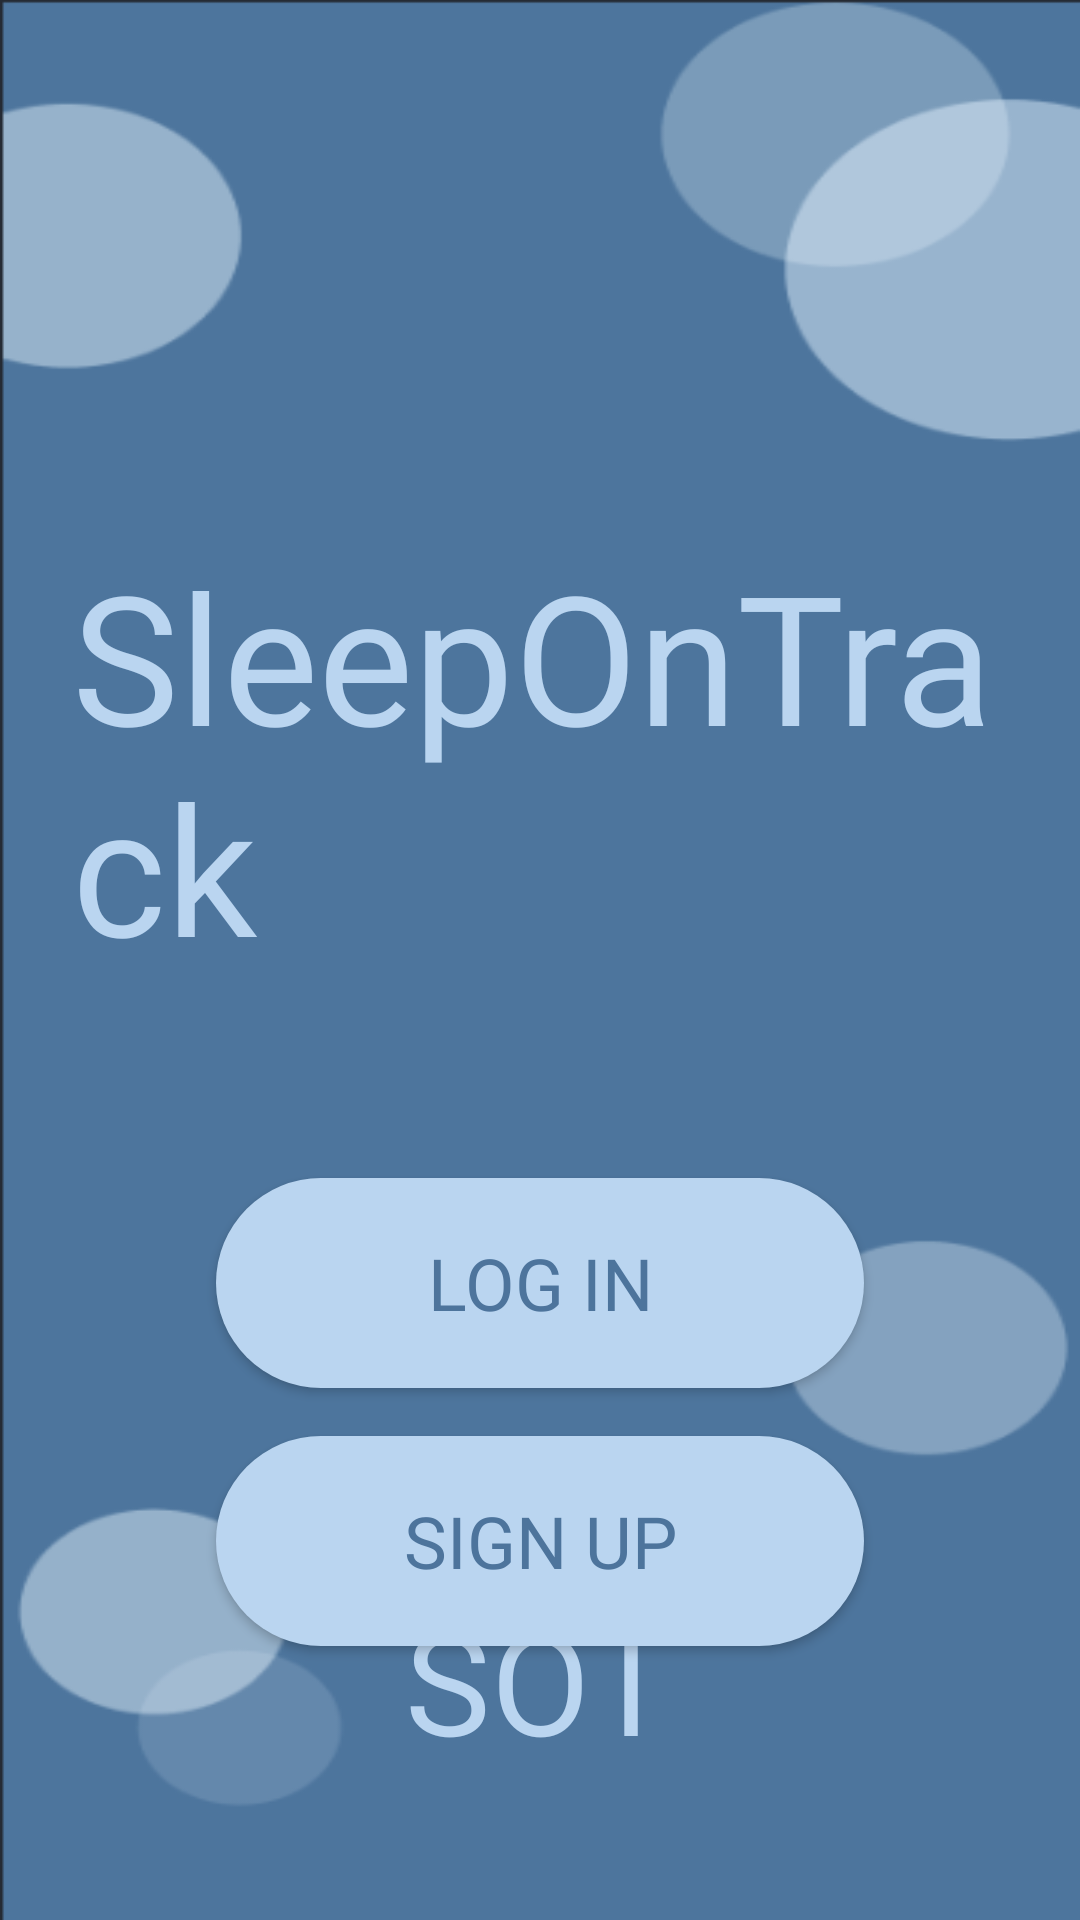

Android layout source for this screen:
<!-- AndroidManifest.xml: application theme Theme.SleepOnTrack_App -->
<!-- res/layout/welcome_page.xml -->
<?xml version="1.0" encoding="utf-8"?>
<androidx.constraintlayout.widget.ConstraintLayout
    xmlns:android="http://schemas.android.com/apk/res/android"
    xmlns:app="http://schemas.android.com/apk/res-auto"
    xmlns:tools="http://schemas.android.com/tools"
    android:layout_width="match_parent"
    android:layout_height="match_parent"
    android:background="@drawable/background_bubbles"
    android:padding="24dp">

    
    <androidx.constraintlayout.widget.Guideline
        android:id="@+id/top_guideline"
        android:layout_width="wrap_content"
        android:layout_height="wrap_content"
        android:orientation="horizontal"
        app:layout_constraintGuide_percent="0.2" />

    

    

    

    <TextView
        android:id="@+id/actionToCHoose_text"
        android:layout_width="wrap_content"
        android:layout_height="wrap_content"
        android:layout_marginTop="36dp"
        android:fontFamily="@font/montez"
        android:text="SleepOnTrack"
        android:textColor="#BAD5F0"
        android:textSize="60sp"
        app:layout_constraintEnd_toEndOf="parent"
        app:layout_constraintHorizontal_bias="0.494"
        app:layout_constraintStart_toStartOf="parent"
        app:layout_constraintTop_toBottomOf="@id/top_guideline" />

    <Button
        android:id="@+id/loginButton"
        android:layout_width="0dp"
        android:layout_height="70dp"
        android:layout_marginStart="48dp"
        android:layout_marginTop="64dp"
        android:layout_marginEnd="48dp"
        android:background="@drawable/rounded_button"
        android:fontFamily="@font/eczar_semibold"
        android:text="LOG IN"
        android:textColor="#4D749C"
        android:textSize="24sp"
        app:layout_constraintEnd_toEndOf="parent"
        app:layout_constraintHorizontal_bias="0.0"
        app:layout_constraintStart_toStartOf="parent"
        app:layout_constraintTop_toBottomOf="@id/actionToCHoose_text"
        app:layout_constraintWidth_max="320dp" />

    <Button
        android:id="@+id/registerButton"
        android:layout_width="0dp"
        android:layout_height="70dp"
        android:layout_marginTop="16dp"
        android:layout_marginStart="48dp"
        android:layout_marginEnd="48dp"
        android:background="@drawable/rounded_button"
        android:fontFamily="@font/eczar_semibold"
        android:text="SIGN UP"
        android:textColor="#4D749C"
        android:textSize="24sp"
        app:layout_constraintWidth_max="320dp"
        app:layout_constraintTop_toBottomOf="@id/loginButton"
        app:layout_constraintStart_toStartOf="parent"
        app:layout_constraintEnd_toEndOf="parent" />

    
    <TextView
        android:id="@+id/logo"
        android:layout_width="wrap_content"
        android:layout_height="wrap_content"
        android:layout_marginBottom="24dp"
        android:fontFamily="@font/montez"
        android:text="SOT"
        android:textColor="#BAD5F0"
        android:textSize="48sp"
        app:layout_constraintBottom_toBottomOf="parent"
        app:layout_constraintEnd_toEndOf="parent"
        app:layout_constraintStart_toStartOf="parent" />

</androidx.constraintlayout.widget.ConstraintLayout>
<!-- resources referenced by this layout -->
<resources>
  <!-- drawable background_bubbles: png bitmap (drawable, 15140 bytes) -->
  <!-- drawable rounded_button (drawable) -->
  <shape xmlns:android="http://schemas.android.com/apk/res/android"
      android:shape="rectangle">
  
      <solid android:color="#BAD5F0" />
      <corners android:radius="45dp" />
  </shape>
  <style name="Theme.SleepOnTrack_App" parent="Theme.MaterialComponents.DayNight.NoActionBar">
          
          <item name="colorPrimary">#BAD5F0</item>
          <item name="colorPrimaryVariant">#4D749C</item>
          <item name="colorOnPrimary">#FFFFFF</item>
          <item name="android:statusBarColor" tools:targetApi="l">#4D749C</item>
      </style>
</resources>
